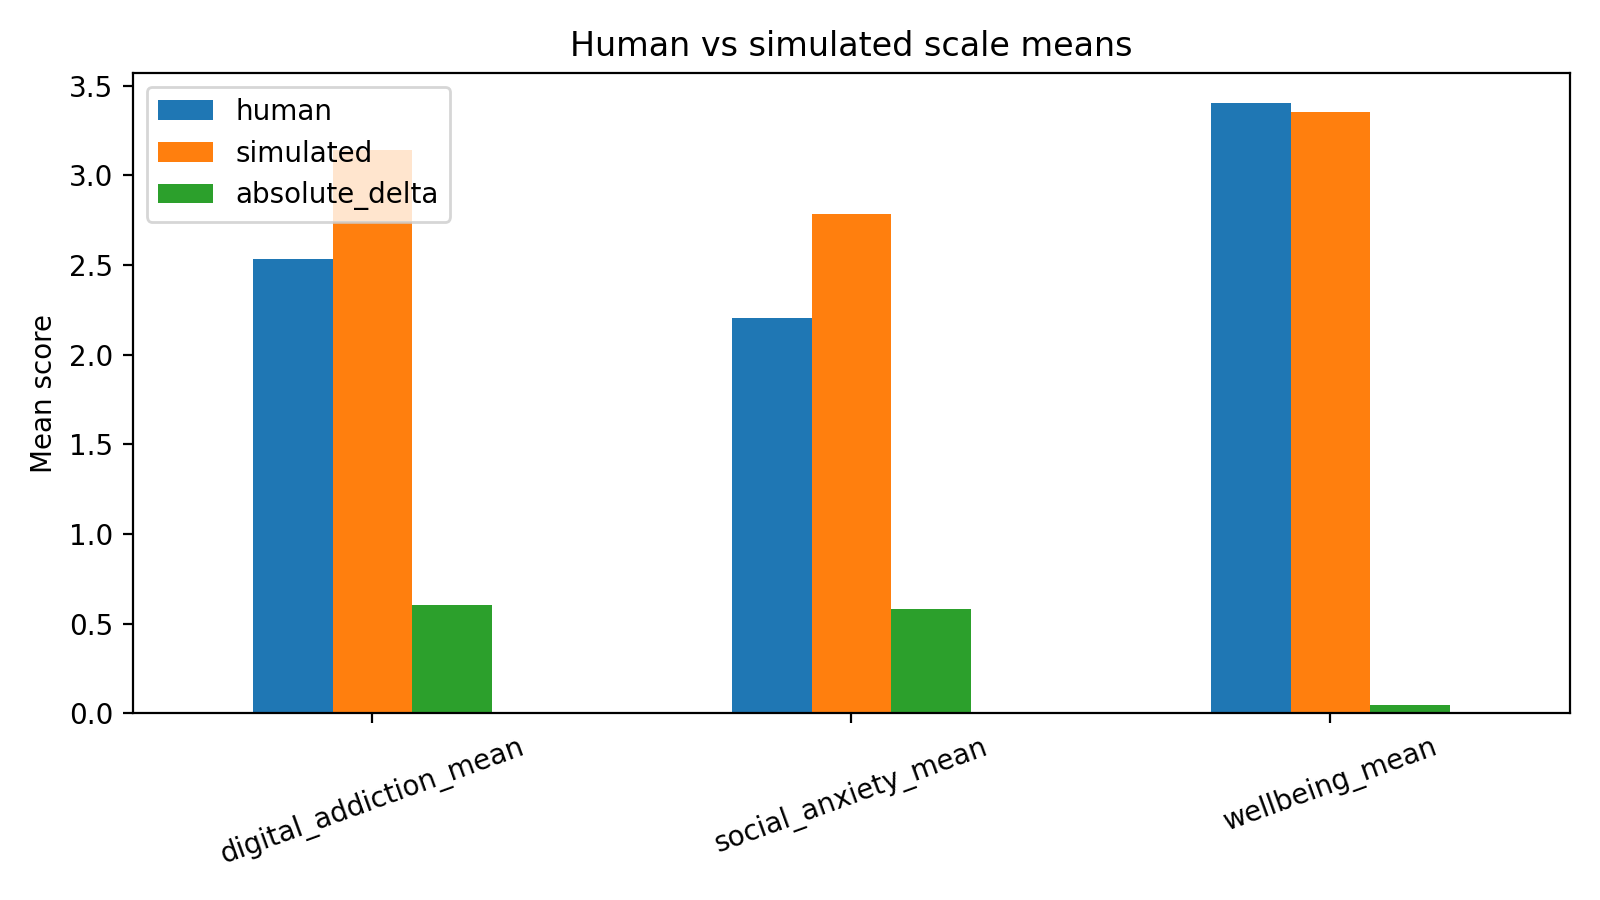

The file beside this chart, header and first rows:
scale, human, simulated, absolute_delta
digital_addiction_mean, 2.532, 3.14, 0.6074
social_anxiety_mean, 2.202, 2.787, 0.5846
wellbeing_mean, 3.403, 3.355, 0.04779
